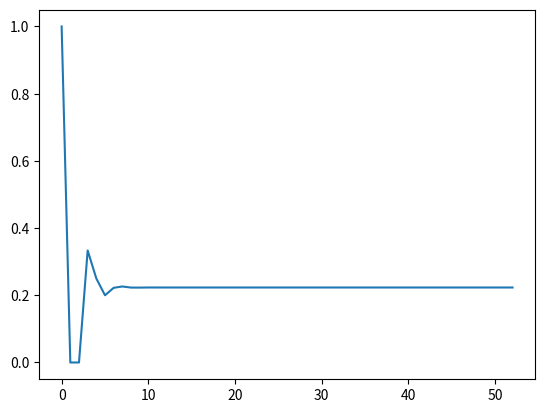

The script that saved this image:
u=[1, 0, 0]
# u0, u1, u2


def suite(u):
    num_terme = len(u)-3
    newu = (u[-1]*(num_terme + 2) + u[-3])/(num_terme + 3)
    u.append(newu)
    return u

for i in range(50):
    u = suite(u)

import matplotlib.pyplot as plt

plt.plot(range(len(u)), u)
plt.show()